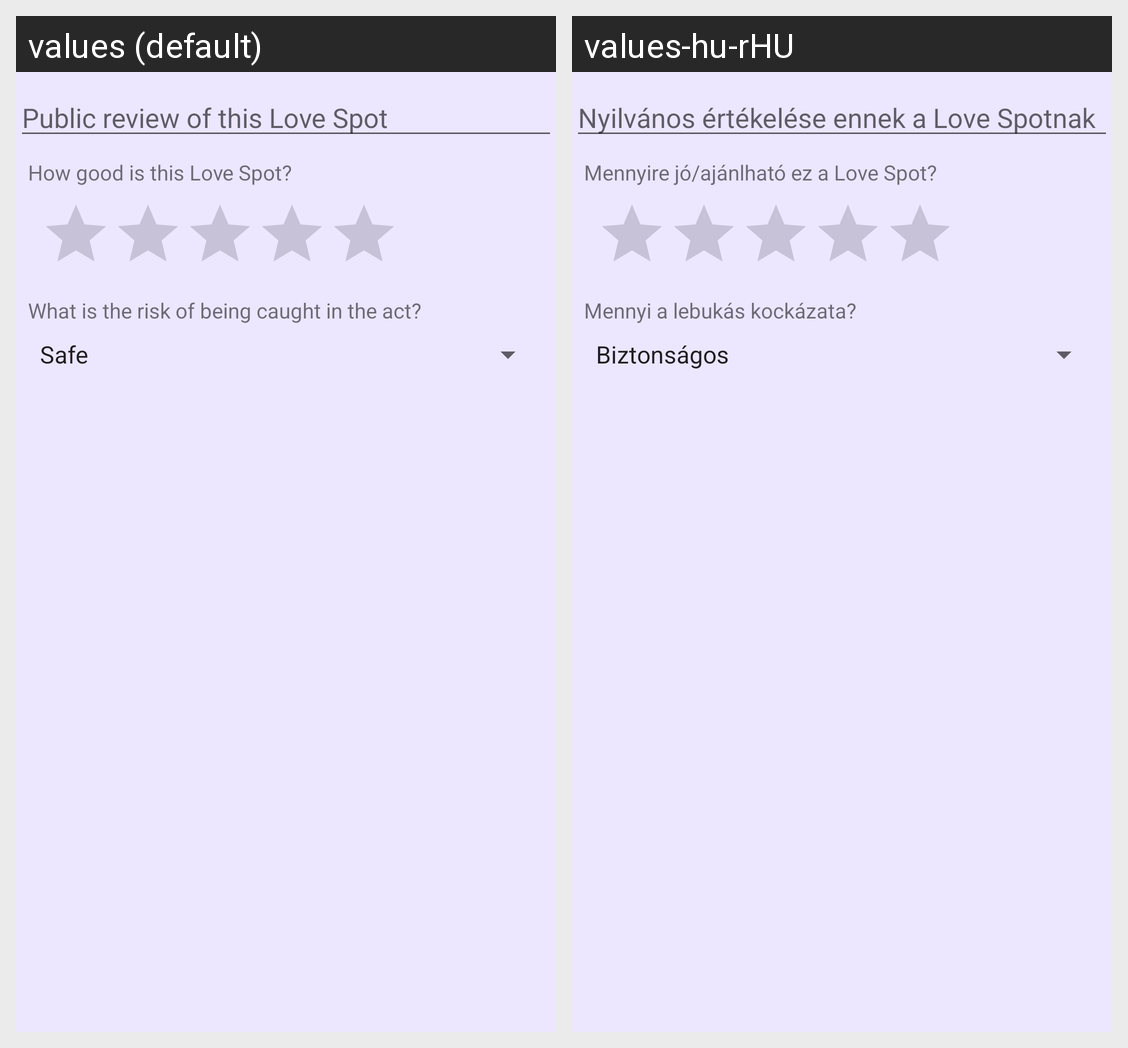

Translations of the strings shown on this Android screen, per locale in the grid:
Android screen res/layout/fragment_review_love_spot.xml rendered under 2 locales, left to right: values (default), values-hu-rHU. Device: Nexus 5 (rendered at 1080×1920; each locale shown at half size, 540×960, under a caption strip naming it); theme Theme.Lovemapandroid.
Strings drawn on this screen, with the default value and each locale's value (text and hints the layout hard-codes, and strings that could not be matched under every locale, appear in the picture but are not listed):

add_review_text
  values: Public review of this Love Spot
  values-hu-rHU: Nyilvános értékelése ennek a Love Spotnak

reviewStarsText
  values: How good is this Love Spot?
  values-hu-rHU: Mennyire jó/ajánlható ez a Love Spot?

riskLevelText
  values: What is the risk of being caught in the act?
  values-hu-rHU: Mennyi a lebukás kockázata?
